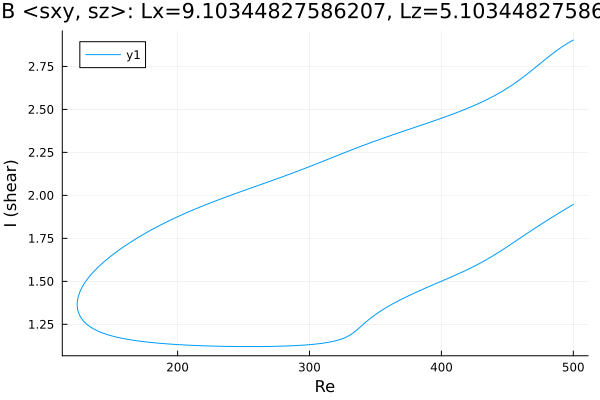

The table this chart was drawn from, first rows:
Re, shear
500.0, 1.947
499.2, 1.944
497.8, 1.937
496.3, 1.931
494.9, 1.924
493.5, 1.918
492.1, 1.911
490.7, 1.905
489.3, 1.898
487.9, 1.891
486.4, 1.885
485, 1.878
483.6, 1.871
482.2, 1.864
480.8, 1.858
479.4, 1.851
478, 1.844
476.6, 1.837
475.1, 1.83
473.7, 1.823
472.3, 1.816
470.9, 1.809
469.5, 1.802
468.1, 1.795
466.7, 1.787
465.2, 1.78
463.8, 1.773
462.4, 1.766
461, 1.758
459.6, 1.751
458.2, 1.744
456.8, 1.737
455.3, 1.729
453.9, 1.722
452.5, 1.715
451.1, 1.708
449.7, 1.7
448.3, 1.693
446.9, 1.686
445.4, 1.679
444, 1.672
442.6, 1.665
441.2, 1.658
439.8, 1.652
438.4, 1.645
437, 1.639
435.5, 1.632
434.1, 1.626
432.7, 1.62
431.3, 1.614
429.9, 1.608
428.5, 1.602
427.1, 1.596
425.6, 1.591
424.2, 1.585
422.8, 1.58
421.4, 1.575
420, 1.569
418.6, 1.564
417.2, 1.559
... 540 more rows
